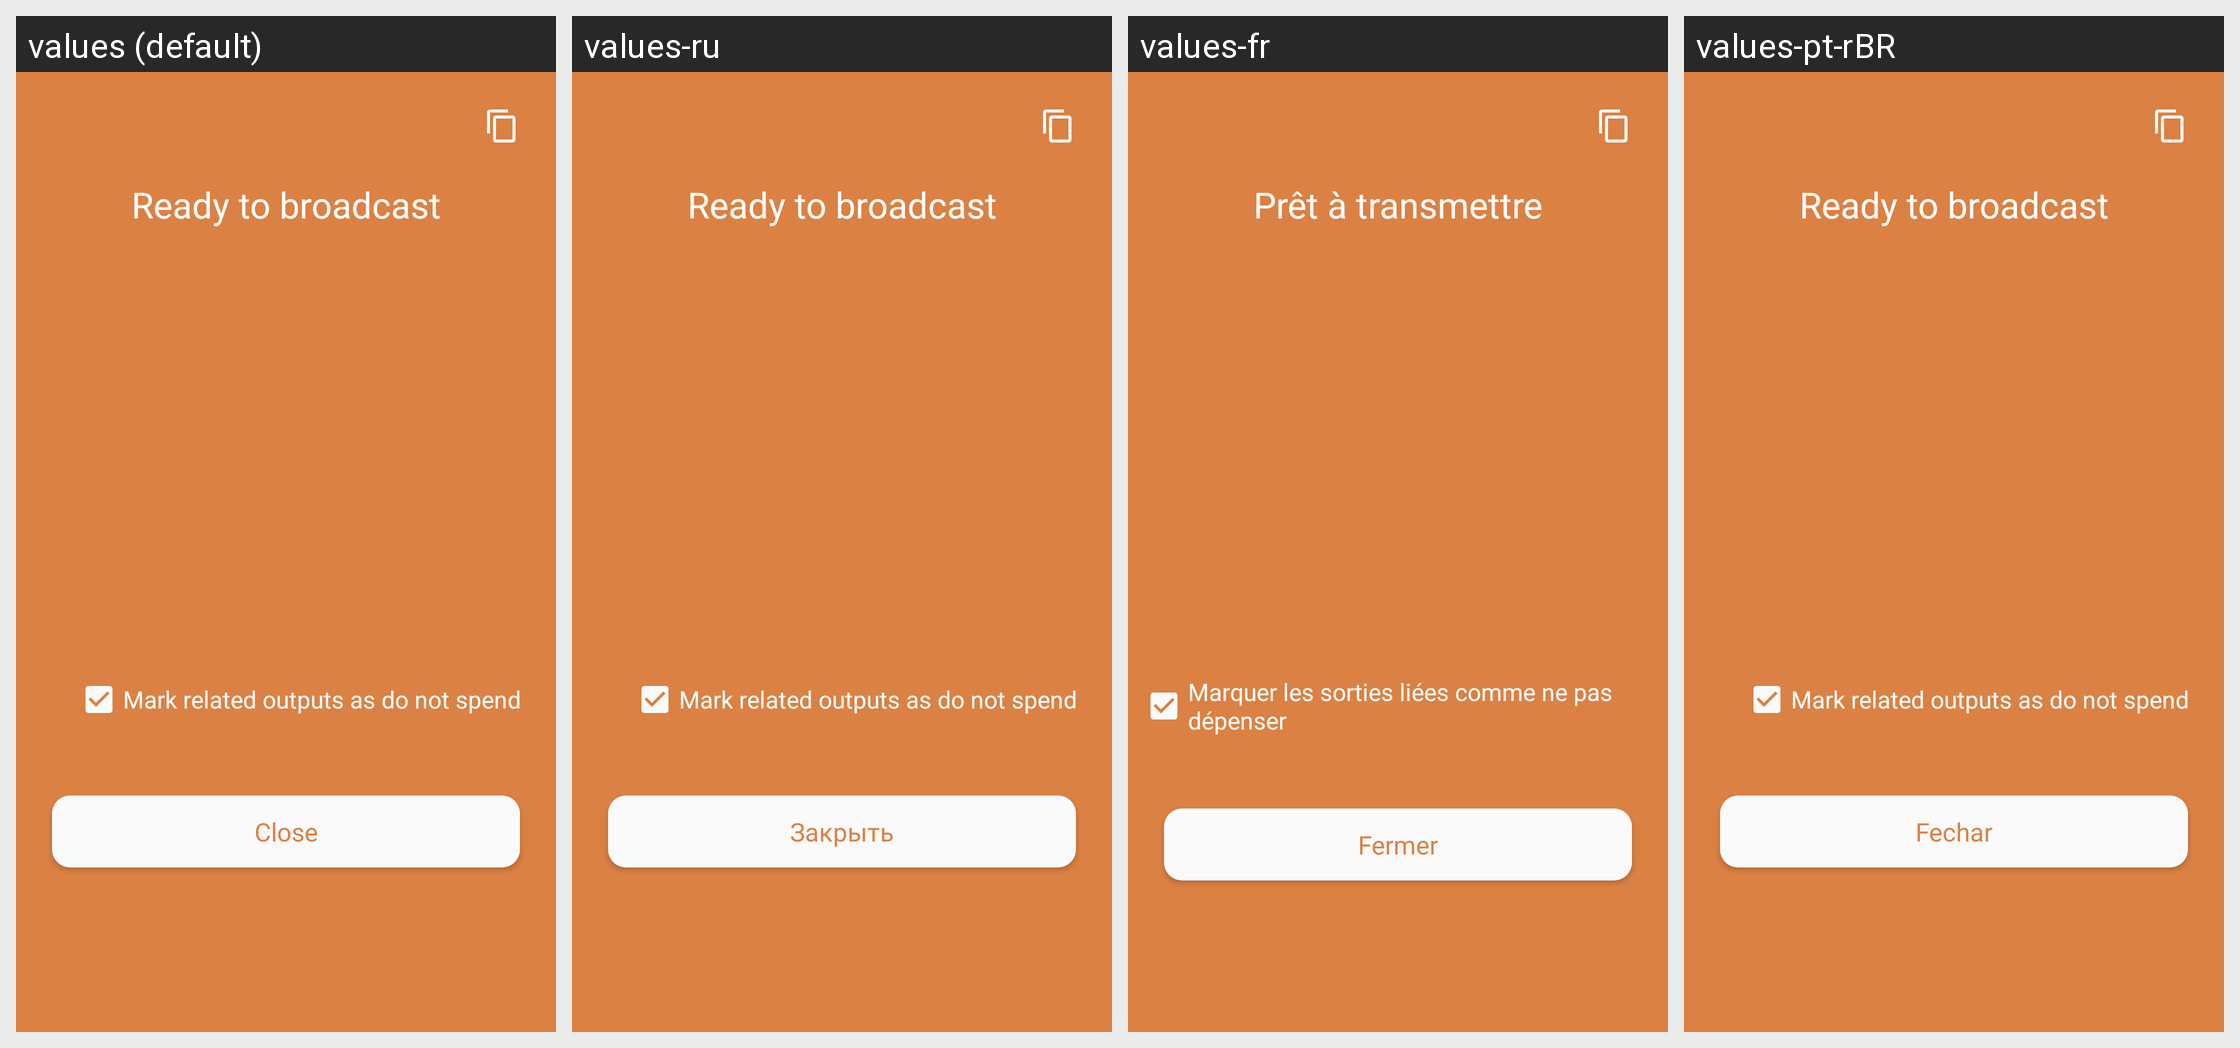

The same Android screen rendered under several of its app's locales, left to right. List the strings drawn on it with the default value and each locale's translation.
Android screen res/layout/broadcast_manually_view.xml rendered under 4 locales, left to right: values (default), values-ru, values-fr, values-pt-rBR. Device: Nexus 5 (rendered at 1080×1920; each locale shown at half size, 540×960, under a caption strip naming it); theme SamouraiAppTheme.
Other locales in the repository, not shown: values-bg, values-cn, values-cs, values-de, values-es, values-hu, values-id, values-ir, values-it, values-my, values-nl, values-pt, values-sk, values-tr, values-zh-rCN.
Strings drawn on this screen, with the default value and each locale's value (text and hints the layout hard-codes, and strings that could not be matched under every locale, appear in the picture but are not listed):

tx_toast_offline_read_broadcast
  values: Ready to broadcast
  values-ru: Ready to broadcast  [not translated; the default value is used]
  values-fr: Prêt à transmettre
  values-pt-rBR: Ready to broadcast  [not translated; the default value is used]

tx_toast_offline_mark_outputs_do_not_spend
  values: Mark related outputs as do not spend
  values-ru: Mark related outputs as do not spend  [not translated; the default value is used]
  values-fr: Marquer les sorties liées comme ne pas dépenser
  values-pt-rBR: Mark related outputs as do not spend  [not translated; the default value is used]

close
  values: Close
  values-ru: Закрыть
  values-fr: Fermer
  values-pt-rBR: Fechar
